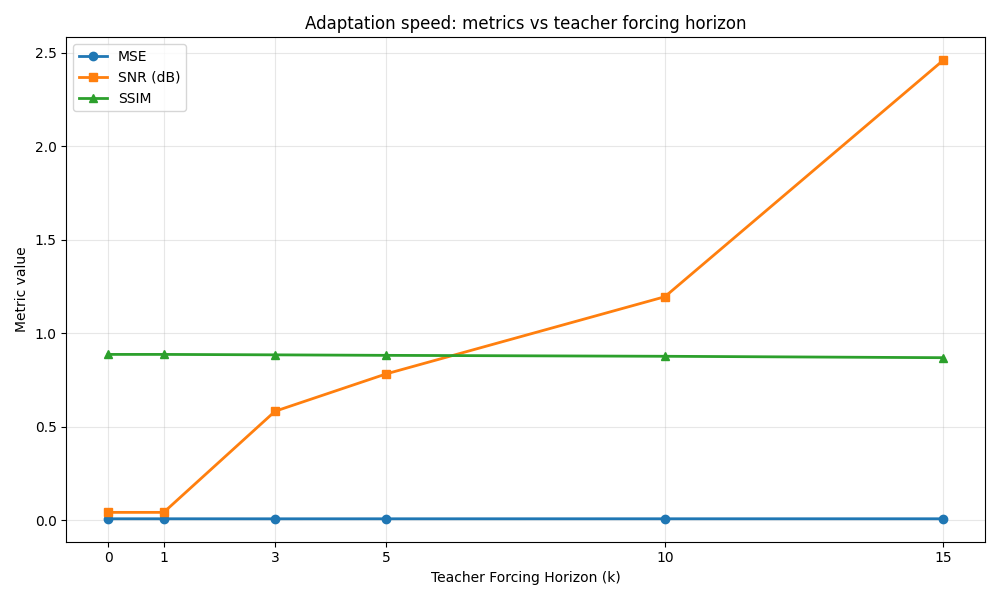

The table this chart was drawn from, first rows:
teacher_forcing_horizon, mse, ssim, snr
0, 0.008993, 0.8877, 0.04319
1, 0.008993, 0.8877, 0.04319
3, 0.008839, 0.8853, 0.5838
5, 0.008926, 0.8826, 0.7839
10, 0.009009, 0.8777, 1.196
15, 0.008986, 0.8701, 2.46
